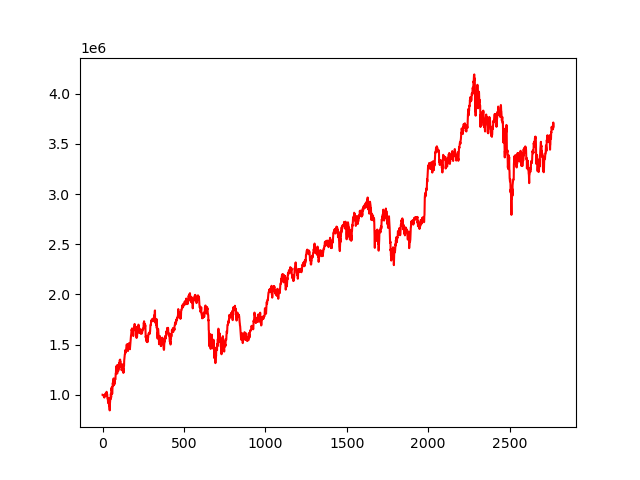

Source data for this figure (header and first rows):
, 0
0, 1000000
1, 999583
2, 999421
3, 996895
4, 996477
5, 993775
6, 990355
7, 990776
8, 985332
9, 986717
10, 988337
11, 971665
12, 989036
13, 986496
14, 987593
15, 988330
16, 994735
17, 1010634
18, 996044
19, 988390
20, 989626
21, 997982
22, 998042
23, 1011138
24, 1028325
25, 1029166
26, 995648
27, 1005352
28, 1007922
29, 999700
30, 962048
31, 962695
32, 960623
33, 949210
34, 917841
35, 965786
36, 947173
37, 943335
38, 936601
39, 902434
40, 886953
41, 909113
42, 874620
43, 862790
44, 843744
45, 905319
46, 922651
47, 956444
48, 969738
49, 955290
50, 986862
51, 1009054
52, 985689
53, 974191
54, 1060654
55, 1048411
56, 1061630
57, 1075495
58, 1046907
59, 1008446
... 2,710 more rows
